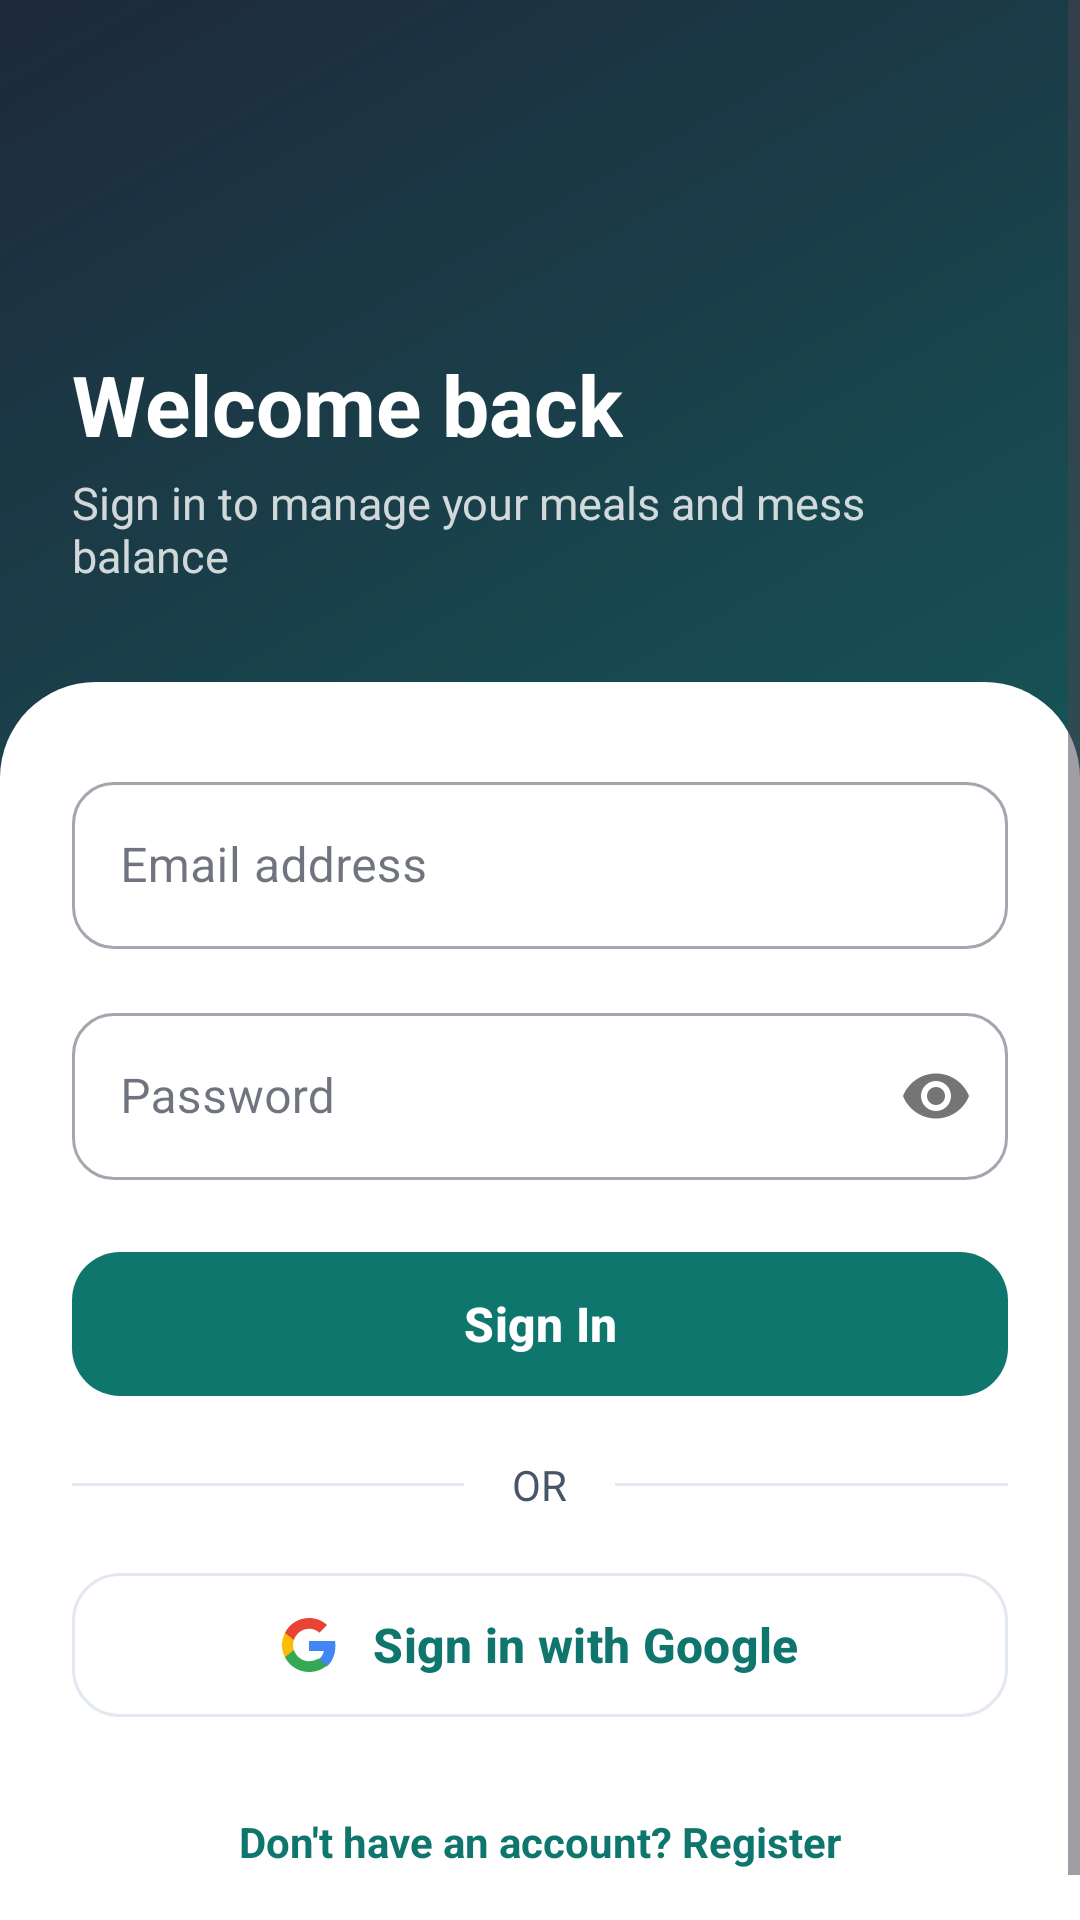

The Android layout XML behind this screen, and the referenced resources:
<!-- AndroidManifest.xml: application theme Theme.MealSync -->
<!-- res/layout/activity_login.xml -->
<?xml version="1.0" encoding="utf-8"?>
<FrameLayout xmlns:android="http://schemas.android.com/apk/res/android"
    xmlns:app="http://schemas.android.com/apk/res-auto"
    xmlns:tools="http://schemas.android.com/tools"
    android:layout_width="match_parent"
    android:layout_height="match_parent"
    tools:context=".ui.auth.LoginActivity">

    <View
        android:id="@+id/bgMember"
        android:layout_width="match_parent"
        android:layout_height="match_parent"
        android:background="@drawable/bg_gradient_member" />

    <View
        android:id="@+id/bgManager"
        android:layout_width="match_parent"
        android:layout_height="match_parent"
        android:alpha="0"
        android:background="@drawable/bg_gradient_manager" />

    <ScrollView
        android:id="@+id/scrollContent"
        android:layout_width="match_parent"
        android:layout_height="match_parent"
        android:fillViewport="true"
        android:overScrollMode="never">

        <LinearLayout
            android:layout_width="match_parent"
            android:layout_height="wrap_content"
            android:orientation="vertical">

            
            <LinearLayout
                android:id="@+id/header"
                android:layout_width="match_parent"
                android:layout_height="wrap_content"
                android:orientation="vertical"
                android:paddingStart="24dp"
                android:paddingTop="48dp"
                android:paddingEnd="24dp"
                android:paddingBottom="32dp">

                <ImageButton
                    android:id="@+id/btnBack"
                    android:layout_width="48dp"
                    android:layout_height="48dp"
                    android:background="?attr/selectableItemBackgroundBorderless"
                    android:contentDescription="@string/cd_back"
                    android:src="@drawable/ic_arrow_back"
                    app:tint="@color/white" />

                <TextView
                    android:id="@+id/tvLoginTitle"
                    android:layout_width="wrap_content"
                    android:layout_height="wrap_content"
                    android:layout_marginTop="20dp"
                    android:text="@string/login_title"
                    android:textColor="@color/white"
                    android:textSize="28sp"
                    android:textStyle="bold" />

                <TextView
                    android:id="@+id/tvLoginSubtitle"
                    android:layout_width="wrap_content"
                    android:layout_height="wrap_content"
                    android:layout_marginTop="4dp"
                    android:text="@string/login_subtitle_member"
                    android:textColor="#CCFFFFFF"
                    android:textSize="15sp" />
            </LinearLayout>

            
            <LinearLayout
                android:id="@+id/sheet"
                android:layout_width="match_parent"
                android:layout_height="0dp"
                android:layout_weight="1"
                android:background="@drawable/bg_sheet_top"
                android:orientation="vertical"
                android:paddingStart="24dp"
                android:paddingTop="28dp"
                android:paddingEnd="24dp"
                android:paddingBottom="24dp">

                <com.google.android.material.textfield.TextInputLayout
                    android:id="@+id/tilEmail"
                    style="@style/Widget.MaterialComponents.TextInputLayout.OutlinedBox"
                    android:layout_width="match_parent"
                    android:layout_height="wrap_content"
                    android:hint="@string/email_hint"
                    app:boxCornerRadiusBottomEnd="14dp"
                    app:boxCornerRadiusBottomStart="14dp"
                    app:boxCornerRadiusTopEnd="14dp"
                    app:boxCornerRadiusTopStart="14dp">

                    <com.google.android.material.textfield.TextInputEditText
                        android:id="@+id/etEmail"
                        android:layout_width="match_parent"
                        android:layout_height="wrap_content"
                        android:inputType="textEmailAddress"
                        android:maxLines="1" />
                </com.google.android.material.textfield.TextInputLayout>

                <com.google.android.material.textfield.TextInputLayout
                    android:id="@+id/tilPassword"
                    style="@style/Widget.MaterialComponents.TextInputLayout.OutlinedBox"
                    android:layout_width="match_parent"
                    android:layout_height="wrap_content"
                    android:layout_marginTop="16dp"
                    android:hint="@string/password_hint"
                    app:boxCornerRadiusBottomEnd="14dp"
                    app:boxCornerRadiusBottomStart="14dp"
                    app:boxCornerRadiusTopEnd="14dp"
                    app:boxCornerRadiusTopStart="14dp"
                    app:passwordToggleEnabled="true">

                    <com.google.android.material.textfield.TextInputEditText
                        android:id="@+id/etPassword"
                        android:layout_width="match_parent"
                        android:layout_height="wrap_content"
                        android:inputType="textPassword"
                        android:maxLines="1" />
                </com.google.android.material.textfield.TextInputLayout>

                <com.google.android.material.progressindicator.CircularProgressIndicator
                    android:id="@+id/progress"
                    android:layout_width="wrap_content"
                    android:layout_height="wrap_content"
                    android:layout_gravity="center_horizontal"
                    android:layout_marginTop="16dp"
                    android:indeterminate="true"
                    android:visibility="gone" />

                <com.google.android.material.button.MaterialButton
                    android:id="@+id/btnLogin"
                    android:layout_width="match_parent"
                    android:layout_height="wrap_content"
                    android:layout_marginTop="20dp"
                    android:minHeight="56dp"
                    android:text="@string/login_btn"
                    android:textSize="16sp"
                    android:textStyle="bold"
                    app:cornerRadius="16dp" />

                <LinearLayout
                    android:layout_width="match_parent"
                    android:layout_height="wrap_content"
                    android:layout_marginTop="16dp"
                    android:gravity="center_vertical"
                    android:orientation="horizontal">

                    <View
                        android:layout_width="0dp"
                        android:layout_height="1dp"
                        android:layout_weight="1"
                        android:background="@color/ms_divider" />

                    <TextView
                        android:layout_width="wrap_content"
                        android:layout_height="wrap_content"
                        android:layout_marginStart="16dp"
                        android:layout_marginEnd="16dp"
                        android:text="@string/or_divider"
                        android:textColor="@color/ms_text_secondary"
                        android:textSize="14sp" />

                    <View
                        android:layout_width="0dp"
                        android:layout_height="1dp"
                        android:layout_weight="1"
                        android:background="@color/ms_divider" />
                </LinearLayout>

                <com.google.android.material.button.MaterialButton
                    android:id="@+id/btnGoogle"
                    style="@style/Widget.Material3.Button.OutlinedButton"
                    android:layout_width="match_parent"
                    android:layout_height="wrap_content"
                    android:layout_marginTop="16dp"
                    android:minHeight="56dp"
                    android:text="@string/continue_google"
                    android:textSize="16sp"
                    android:textStyle="bold"
                    app:cornerRadius="16dp"
                    app:icon="@drawable/ic_google"
                    app:iconGravity="textStart"
                    app:iconPadding="12dp"
                    app:iconTint="@null" />

                <TextView
                    android:id="@+id/tvGoToRegister"
                    android:layout_width="wrap_content"
                    android:layout_height="wrap_content"
                    android:layout_gravity="center_horizontal"
                    android:layout_marginTop="20dp"
                    android:padding="8dp"
                    android:text="@string/dont_have_account"
                    android:textColor="@color/ms_teal"
                    android:textSize="14sp"
                    android:textStyle="bold" />

            </LinearLayout>
        </LinearLayout>
    </ScrollView>
</FrameLayout>
<!-- resources referenced by this layout -->
<resources>
  <color name="ms_divider">#E2E8F0</color>
  <color name="ms_teal">#0F766E</color>
  <color name="ms_text_secondary">#475569</color>
  <color name="white">#FFFFFFFF</color>
  <!-- drawable bg_gradient_manager (drawable) -->
  <?xml version="1.0" encoding="utf-8"?>
  <shape xmlns:android="http://schemas.android.com/apk/res/android"
      android:shape="rectangle">
      <gradient
          android:angle="135"
          android:startColor="@color/header_manager_start"
          android:endColor="@color/header_manager_end"
          android:type="linear" />
  </shape>
  <!-- drawable bg_gradient_member (drawable) -->
  <?xml version="1.0" encoding="utf-8"?>
  <shape xmlns:android="http://schemas.android.com/apk/res/android"
      android:shape="rectangle">
      <gradient
          android:angle="135"
          android:startColor="@color/header_member_start"
          android:endColor="@color/header_member_end"
          android:type="linear" />
  </shape>
  <!-- drawable bg_sheet_top (drawable) -->
  <?xml version="1.0" encoding="utf-8"?>
  <shape xmlns:android="http://schemas.android.com/apk/res/android"
      android:shape="rectangle">
      <solid android:color="@color/ms_card" />
      <corners
          android:topLeftRadius="32dp"
          android:topRightRadius="32dp" />
  </shape>
  <!-- drawable ic_google (drawable) -->
  <vector xmlns:android="http://schemas.android.com/apk/res/android"
      android:width="24dp"
      android:height="24dp"
      android:viewportWidth="24"
      android:viewportHeight="24">
      <path
          android:fillColor="#4285F4"
          android:pathData="M23.745,12.27c0,-0.7 -0.06,-1.4 -0.19,-2.07H12v4.51h6.6c-0.29,1.52 -1.14,2.82 -2.4,3.68v3.05h3.88c2.27,-2.09 3.665,-5.17 3.665,-9.17z" />
      <path
          android:fillColor="#34A853"
          android:pathData="M12,24c3.24,0 5.95,-1.08 7.93,-2.91l-3.88,-3.05c-1.08,0.72 -2.45,1.16 -4.05,1.16 -3.12,0 -5.77,-2.11 -6.72,-4.96H1.29v3.15C3.26,21.3 7.31,24 12,24z" />
      <path
          android:fillColor="#FBBC05"
          android:pathData="M5.28,14.24c-0.25,-0.72 -0.38,-1.49 -0.38,-2.24s0.13,-1.52 0.38,-2.24V6.61H1.29C0.47,8.24 0,10.06 0,12s0.47,3.76 1.29,5.39l3.99,-3.15z" />
      <path
          android:fillColor="#EA4335"
          android:pathData="M12,4.75c1.77,0 3.35,0.61 4.6,1.8l3.42,-3.42C17.95,1.19 15.24,0 12,0 7.31,0 3.26,2.7 1.29,6.61l3.99,3.15c0.95,-2.85 3.6,-4.96 6.72,-4.96z" />
  </vector>
  <string name="cd_back">Back</string>
  <string name="continue_google">Sign in with Google</string>
  <string name="dont_have_account">Don\'t have an account? Register</string>
  <string name="email_hint">Email address</string>
  <string name="login_btn">Sign In</string>
  <string name="login_subtitle_member">Sign in to manage your meals and mess balance</string>
  <string name="login_title">Welcome back</string>
  <string name="or_divider">OR</string>
  <string name="password_hint">Password</string>
  <style name="Theme.MealSync" parent="Base.Theme.MealSync" />
  <color name="header_manager_start">#92400E</color>
  <color name="header_manager_end">#1E293B</color>
  <color name="header_member_start">#0F766E</color>
  <color name="header_member_end">#1E293B</color>
  <color name="ms_card">#FFFFFFFF</color>
  <color name="ms_primary">#0F766E</color>
  <color name="ms_surface">#F1F5F9</color>
  <color name="ms_text_primary">#0F172A</color>
  <color name="ms_secondary">#92400E</color>
  <color name="ms_negative">#B91C1C</color>
</resources>
